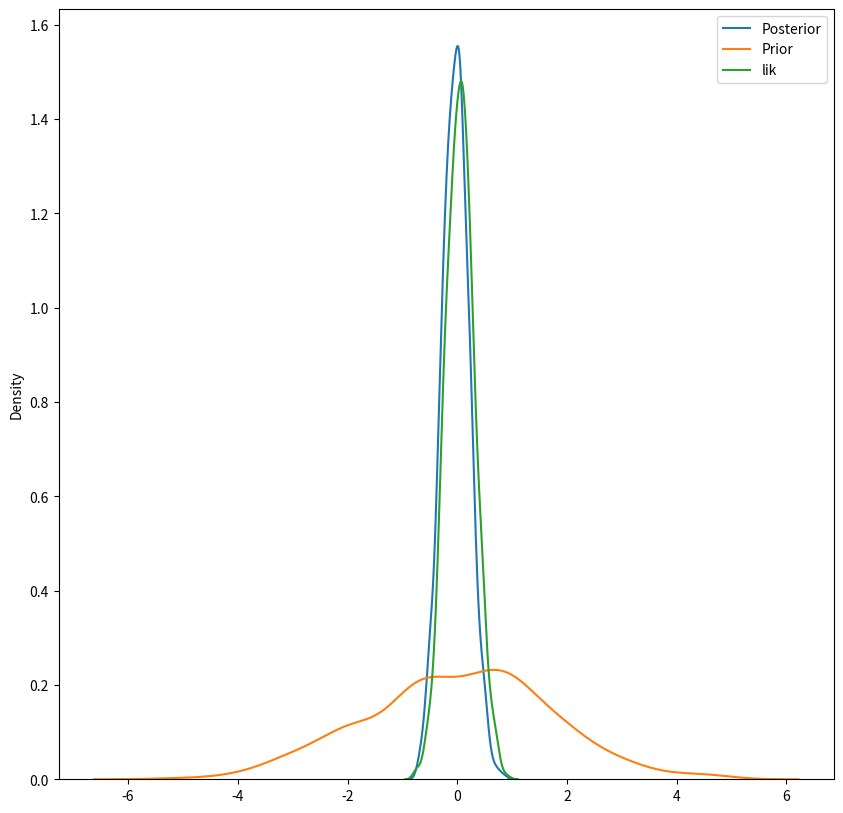

Write the Python code that produced this figure.
# using utf-8

import numpy as np
import matplotlib.pyplot as plt
import seaborn as sns
np.random.seed(30)

# Inferring an unknow scalar from noisy measurements
# x generates y, y is x's noisy measurement
mu_x = 0  # mu_prior
variance_x = 3  # variance_prior
x = np.sqrt(variance_x) * np.random.randn(15, ) + mu_x
y = np.zeros(x.shape)
variance_y = 1
for i in range(len(x)):
    y[i] = np.sqrt(variance_y) * np.random.randn(1, ) + x[i]
posterior_sigma = (variance_x ** (-1) + len(x) * variance_y ** (-1)) ** -1  # 3/(15*3+1) = 0.06521
posterior_mu = posterior_sigma * (mu_x / variance_x + len(y)*(variance_y ** -1) *y.mean())

# plot
figure = plt.figure(1, figsize=(10, 10))
sample = np.sqrt(posterior_sigma) * np.random.randn(1000, ) + posterior_mu
sns.kdeplot(sample, shade=False, label="Posterior")
sample = np.sqrt(variance_x) * np.random.randn(1000, ) + mu_x
sns.kdeplot(sample, shade=False, label="Prior")
sample = np.sqrt(variance_y/len(y)) * np.random.randn(1000, ) + x.mean()
sns.kdeplot(sample, shade=False, label="lik")
plt.legend(loc="best")
plt.show()